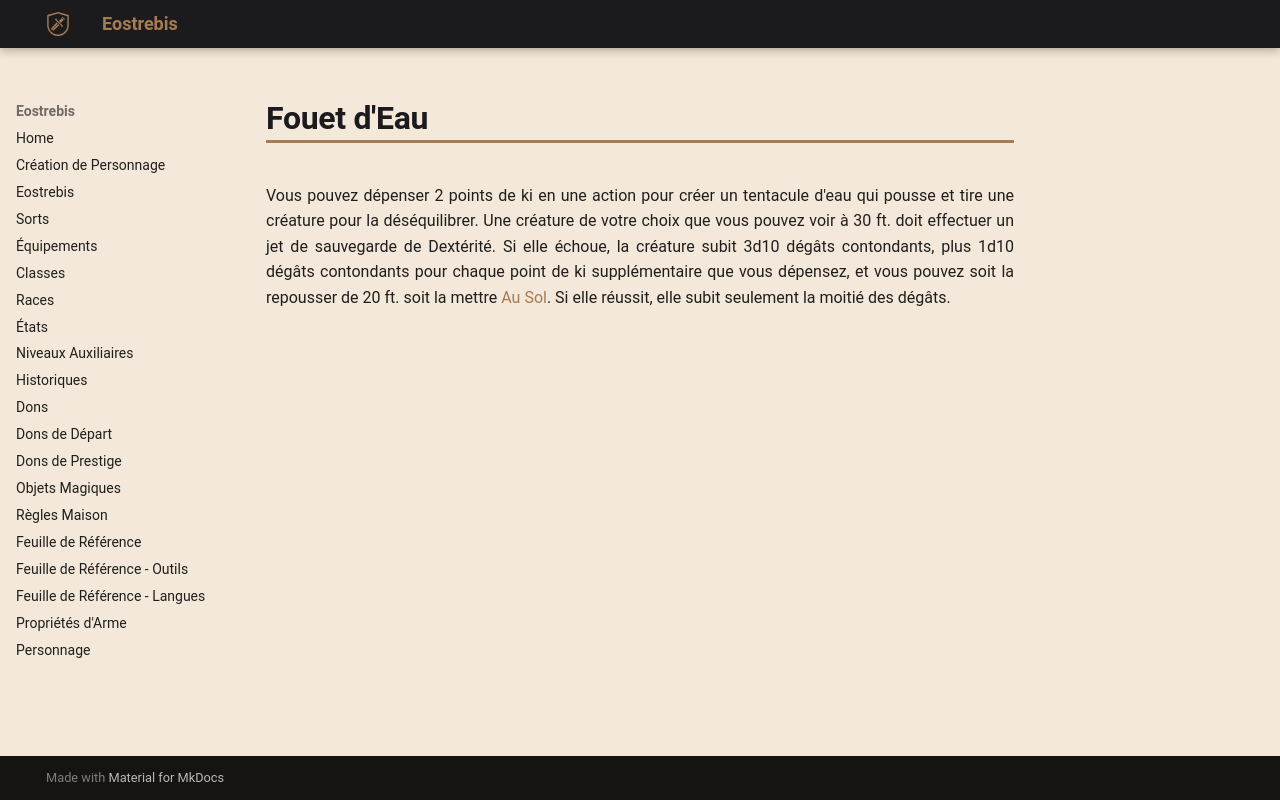

repository: Eostrebis/5e.VF · page: classes/Moine/Disciplines/Fouet d'Eau/index.html · generator: mkdocs

---
writing_status: finished
---
Vous pouvez dépenser 2 points de ki en une action pour créer un tentacule d'eau qui pousse et tire une créature pour la déséquilibrer. Une créature de votre choix que vous pouvez voir à 30 ft. doit effectuer un jet de sauvegarde de Dextérité. Si elle échoue, la créature subit 3d10 dégâts contondants, plus 1d10 dégâts contondants pour chaque point de ki supplémentaire que vous dépensez, et vous pouvez soit la repousser de 20 ft. soit la mettre [[Au Sol]]. Si elle réussit, elle subit seulement la moitié des dégâts.
